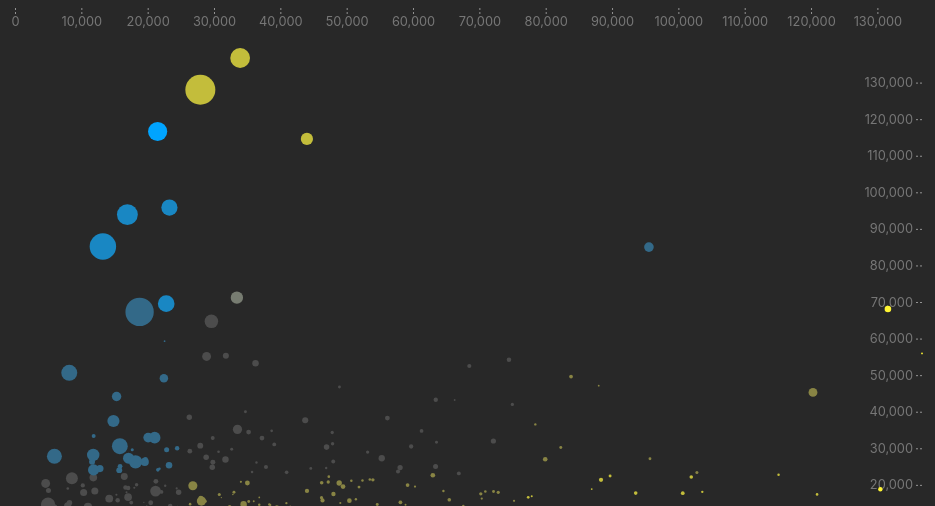
D3 v4 page, settled after 360 driven frames (6 s of simulated time); the page loaded 1 data file(s).


// ── forceplot.js
let width = window.innerWidth - 17,
	height = 600,
	padding = 50;

let svg = d3.select('#killingbees').append('svg')
	.attr('width', width)
	.attr('height', height)

// parse values in dataset
let parseDate = d3.timeParse("%Y-%m-%d");
let formatDate = d3.timeFormat("%Y");

// various scales, could be optimized
let colors = d3.scaleOrdinal()
	.domain(["0-0", "0-1", "0-2", "0-3", "1-0", "1-1", "1-2", "1-3", "2-0", "2-1", "2-2", "2-3", "3-0", "3-1", "3-2", "3-3"])
	.range(["#4c4c4c", "#888444", "#c3bd3b", "#fff533", "#336988", "#777c71", "#bb9059", "#ffa343", "#1987c3", "#66759e", "#b26478", "#ff5252", "#00a4ff", "#556dcb", "#aa3796", "#ff0062"]);

let x = d3.scaleLinear()
	.range([0 + padding, width - padding]);

let y = d3.scaleLinear()
	.range([height - padding, 0 + padding]);

let urbScale = d3.scalePoint()
	.domain(["1", "2", "3"])
	.range([0 + padding, height - padding]);

let mountScale = d3.scalePoint()
	.domain(["NM", "T", "P"])
	.range([0 + padding, height - padding]);

let areaScale = d3.scalePoint()
	.domain(["Nord", "Centro", "Sud"])
	.range([0 + padding, height - padding])

let altitudeScale = d3.scalePoint()
	.domain(["1", "2", "3", "4", "5"])
	.range([0 + padding, height - padding])

let coastalScale = d3.scalePoint()
	.domain(["0", "1"])
	.range([0 + padding, height - padding])

let size = d3.scaleLinear()
	.range([0.5, 15]);

// starting visualization with:
let data_set = "interruption_duration";
let data_setX = "interruption_number";

// Parse dataset

d3.csv("accenture2.csv", function (error, data) {
	if (error) throw error;

	x.domain(d3.extent(data, function (d) {
		d[data_setX] = +d[data_setX];
		return d[data_setX];

	}));

	// console.log(JSON.stringify(data, null, "\t"));

	y.domain(d3.extent(data, function (d) {
			d[data_set] = +d[data_set];
			return d[data_set];
		}

	));

	size.domain(d3.extent(data, function (d) {

			d.client_number = +d.client_number;
			return d.client_number;
		}

	));

	// start ticks for animations and transitions

	function tick() {

		d3.selectAll('.circ')
			.attr('cx', function (d) {
				return d.x
			})
			.attr('cy', function (d) {
				return d.y
			})

	};

	// Draw axes
	var xScale = d3.scaleLinear().range([0 + padding, width - padding]).domain(d3.extent(data, function (d) {
		d[data_setX] = +d[data_setX];
		return d[data_setX];

	}));

	var yScale = d3.scaleLinear().range([height - padding, 0 + padding]).domain(d3.extent(data, function (d) {
		d[data_setX] = +d[data_setX];
		return d[data_setX];

	}));
;

	var xAxis = d3.axisBottom()
		.scale(xScale);

	var yAxis = d3.axisLeft()
		.scale(yScale);


	svg.append("g")
		.classed("xAxis", true)
		.call(xAxis);

	svg.append("g")
		.attr("transform", "translate(" + (width - padding) + ",0)")
		.classed("yAxis", true)
		.call(yAxis);



	// Draw circles
	svg.selectAll('.circ')
		.data(data)
		.enter().append('circle').classed('circ', true)
		.attr('r', function (d) {
			return size(d.client_number)
		})
		.attr('cx', function (d) {
			return width / 2;
		})
		.attr('cy', function () {
			return height / 2;
		})
		.attr("fill", function (d) {
			return colors(d.dur_number);
		})

	// Start force layout
	let simulation = d3.forceSimulation(data)
		.force('x', d3.forceX(function (d) {
			return x(d[data_setX])
		}).strength(0.99))
		.force('y', d3.forceY(function (d) {
			return y(d[data_set])
		}).strength(0.99))
		.force('collide', d3.forceCollide(0))
		.alphaDecay(0)
		.alpha(0.12)
		.on('tick', tick)

	let init_decay;
	init_decay = setTimeout(function () {
		console.log('init alpha decay')
		simulation.alphaDecay(0.1);
	}, 5000);

	d3.selectAll('.circ').on("mouseenter", function (d) {

		console.log(JSON.stringify(d, null, "\t"));

	})

	// Draw UI buttons

	let yButtons = d3.select('#killingbees-ui').append('div').classed('buttons', true);
	yButtons.append('p').text('asse Y: ')
	yButtons.append('button').text('interruption duration').attr('value', 'interruption_duration').classed('d_sel', true).classed('num', true)
	yButtons.append('button').text('interruption number').attr('value', 'interruption_number').classed('d_sel', true).classed('num', true)
	yButtons.append('button').text('mountains').attr('value', 'mountain_region').classed('d_sel', true).classed('cat', true)
	yButtons.append('button').text('urbanization').attr('value', 'urbanization').classed('d_sel', true).classed('cat', true)
	yButtons.append('button').text('area position').attr('value', 'area_position').classed('d_sel', true).classed('cat', true)
	yButtons.append('button').text('altitude range').attr('value', 'altitude_range').classed('d_sel', true).classed('cat', true)
	yButtons.append('button').text('coastal region').attr('value', 'coastal_region').classed('d_sel', true).classed('cat', true)
	yButtons.append('button').text('coord_y ITALIA').attr('value', 'coord_y').classed('d_sel', true).classed('num', true)
	



	let xButtons = d3.select('#killingbees-ui').append('div').classed('buttons', true);
	xButtons.append('p').text('asse X: ')
	xButtons.append('button').text('interruption duration').attr('value', 'interruption_duration').classed('b_sel', true).classed('num', true)
	xButtons.append('button').text('interruption number').attr('value', 'interruption_number').classed('b_sel', true).classed('num', true)
	xButtons.append('button').text('client_number').attr('value', 'client_number').classed('b_sel', true).classed('num', true)
	xButtons.append('button').text('probability').attr('value', 'probability').classed('b_sel', true).classed('num', true)
	xButtons.append('button').text('altitude').attr('value', 'altitude').classed('b_sel', true).classed('num', true)
	xButtons.append('button').text('population number').attr('value', 'population_number').classed('b_sel', true).classed('num', true)
	//    xButtons.append('button').text('ebitda').attr('value', 'ebitda').classed('b_sel', true).classed('num', true)
	xButtons.append('button').text('coord_x ITALIA').attr('value', 'coord_x').classed('b_sel', true).classed('num', true)




	// make buttons interactive, vertical categories
	d3.selectAll('.d_sel').on('click', function () {

		d3.selectAll('.d_sel').classed('selected', false)
		d3.select(this).classed('selected', true)

		data_set = this.value;

		console.log(data_set)

		if (data_set === "mountain_region") {
			simulation.force('y', d3.forceY(function (d) {
				return mountScale(d[data_set])
			}))
			simulation.force('collide', d3.forceCollide(function (d) {
				return size(d.client_number) + 1
			}).iterations(32))
		} else if (data_set === "urbanization") {
			simulation.force('y', d3.forceY(function (d) {
				return urbScale(d[data_set])
			}))
			simulation.force('collide', d3.forceCollide(function (d) {
				return size(d.client_number) + 1
			}).iterations(32))
		} else if (data_set === "altitude_range") {
			simulation.force('y', d3.forceY(function (d) {
				return altitudeScale(d[data_set])
			}))
			simulation.force('collide', d3.forceCollide(function (d) {
				return size(d.client_number) + 1
			}).iterations(32))
		} else if (data_set === "coastal_region") {
			simulation.force('y', d3.forceY(function (d) {
				return coastalScale(d[data_set])
			}))
			simulation.force('collide', d3.forceCollide(function (d) {
				return size(d.client_number) + 1
			}).iterations(32))
		} else if (data_set === "area_position") {
			simulation.force('y', d3.forceY(function (d) {
				return areaScale(d[data_set])
			}))
			simulation.force('collide', d3.forceCollide(function (d) {
				return size(d.client_number) + 1
			}).iterations(32))
		} else {
			simulation.force('collide', d3.forceCollide(0))
			y.domain(d3.extent(data, function (d) {
				d[data_set] = +d[data_set];
				return d[data_set];
			}));

			simulation.force('y', d3.forceY(function (d) {
				return y(d[data_set])
			}))
		}

		simulation
			.alphaDecay(0.001)
			.alpha(1)
			.restart()

	})

	// make buttons interactive, horizontal values
	d3.selectAll('.b_sel').on('click', function () {

		d3.selectAll('.b_sel').classed('selected', false)
		d3.select(this).classed('selected', true)

		data_setX = this.value;

		x.domain(d3.extent(data, function (d) {
			d[data_setX] = +d[data_setX];
			return d[data_setX];
		}));

		console.log(data_setX)

		simulation.force('x', d3.forceX(function (d) {
			return x(d[data_setX])
		}))

		simulation
			.alphaDecay(0.01)
			.alpha(0.5)
			.restart()
	})

})


### data: accenture2.csv
area_position, region, province, istat, district, year, month, interruption_duration, interruption_duration_range, interruption_number, interruption_number_range, dur_number, client_number, probability, altitude, altitude_range, coastal_region, mountain_region, urbanization, opex, capex, sales, ebitda, population_number
Nord, Triveneto, Este, 28001, ABANOTERME, 2017, 12, 462060, 0, 38038, 1, 0-1, 9649, 0.2085, 14, 5, 0, NM, 2, #N/A, #N/A, #N/A, #N/A, 19349
Nord, Lombardia, Lodi, 98001, ABBADIACERRETO, 2017, 12, 395.1, 0, 139, 0, 0-0, 130, 0.0001475, 64, 5, 0, NM, 3, #N/A, #N/A, #N/A, #N/A, 297
Nord, Lombardia, Lecco, 97001, ABBADIALARIANA, 2017, 12, 38858, 0, 2750, 0, 0-0, 2043, 0.001028, 204, 1, 0, T, 2, #N/A, #N/A, #N/A, #N/A, 3249
Centro, Toscana e Umbria, Montepulciano, 52001, ABBADIASANSALVATOR, 2017, 12, 33263, 0, 12302, 0, 0-0, 4090, 0.01258, 822, 1, 0, T, 2, #N/A, #N/A, #N/A, #N/A, 6557
Centro, Sardegna, Oristano-Laconi, 95001, ABBASANTA, 2017, 12, 91158, 0, 9353, 0, 0-0, 1514, 0.03523, 315, 3, 0, T, 3, #N/A, #N/A, #N/A, #N/A, 2828
Centro, Lazio. Abruzzo e Molise, Pescara-Torre Dei Passeri, 68001, ABBATEGGIO, 2017, 12, 120858, 0, 3049, 0, 0-0, 280, 0.04726, 450, 3, 0, T, 3, #N/A, #N/A, #N/A, #N/A, 441
Nord, Lombardia, Abbiategrasso, 15002, ABBIATEGRASSO, 2017, 12, 270417, 0, 27197, 1, 0-1, 14173, 0.1123, 120, 5, 0, NM, 2, #N/A, #N/A, #N/A, #N/A, 30994
Centro, Toscana e Umbria, Pistoia, 47001, ABETONE, 2017, 12, 63284, 0, 3019, 0, 0-0, 2590, 0.0242, 1388, 1, 0, T, 3, #N/A, #N/A, #N/A, #N/A, 687
Sud, Puglia e Basilicata, Potenza-Baragiano, 76001, ABRIOLA, 2017, 12, 47095, 0, 1242, 0, 0-0, 961, 0.0004639, 957, 1, 0, T, 3, #N/A, #N/A, #N/A, #N/A, 1571
Sud, Sicilia, Vittoria, 88001, ACATE, 2017, 12, 343834, 0, 12008, 0, 0-0, 4790, 0.004504, 199, 5, 1, NM, 3, #N/A, #N/A, #N/A, #N/A, 9574
Sud, Puglia e Basilicata, Foggia-Bovino, 71001, ACCADIA, 2017, 12, 110537, 0, 26522, 1, 0-1, 1511, 0.04305, 650, 1, 0, T, 3, #N/A, #N/A, #N/A, #N/A, 2418
Centro, Sardegna, Tempio Pausania, 4001, ACCEGLIO, 2017, 12, 49037, 0, 3043, 0, 0-0, 867, 0.001138, 1200, 1, 0, T, 3, #N/A, #N/A, #N/A, #N/A, 174
Nord, Piemonte e Liguria, Cuneo, 4001, ACCEGLIO, 2017, 12, 24501, 0, 1927, 0, 0-0, 614, 0.0007201, 1200, 1, 0, T, 3, #N/A, #N/A, #N/A, #N/A, 174
Sud, Puglia e Basilicata, Matera, 77001, ACCETTURA, 2017, 12, 77721, 0, 6997, 0, 0-0, 1517, 0.02988, 770, 1, 0, T, 3, #N/A, #N/A, #N/A, #N/A, 1980
Centro, Lazio. Abruzzo e Molise, Sulmona, 66001, ACCIANO, 2017, 12, 25159, 0, 1354, 0, 0-0, 387, 0.009482, 600, 1, 0, T, 3, #N/A, #N/A, #N/A, #N/A, 351
Centro, Lazio. Abruzzo e Molise, Rieti-Poggio Mirteto, 57001, ACCUMOLI, 2017, 12, 38473, 0, 3396, 0, 0-0, 781, 0.01457, 855, 1, 0, T, 3, #N/A, #N/A, #N/A, #N/A, 653
Sud, Puglia e Basilicata, Potenza-Baragiano, 76002, ACERENZA, 2017, 12, 60255, 0, 1739, 0, 0-0, 1600, 0.02301, 833, 3, 0, T, 3, #N/A, #N/A, #N/A, #N/A, 2553
Centro, Campania, Battipaglia, 65001, ACERNO, 2017, 12, 172943, 0, 11733, 0, 0-0, 1415, 0.06903, 727, 1, 0, T, 3, #N/A, #N/A, #N/A, #N/A, 2872
Centro, Campania, Afragola-Frattamaggiore, 63001, ACERRA, 2017, 12, 1016749, 0, 93567, 2, 0-2, 19934, 0.6119, 28, 5, 0, NM, 1, #N/A, #N/A, #N/A, #N/A, 56465
Sud, Sicilia, Acireale, 87001, ACIBONACCORSI, 2017, 12, 101790, 0, 13419, 0, 0-0, 1301, 0.03951, 365, 4, 0, NM, 2, #N/A, #N/A, #N/A, #N/A, 3200
Sud, Sicilia, Acireale, 87002, ACICASTELLO, 2017, 12, 581992, 0, 48816, 1, 0-1, 10262, 0.2776, 15, 5, 1, NM, 2, #N/A, #N/A, #N/A, #N/A, 18122
Sud, Sicilia, Acireale, 87003, ACICATENA, 2017, 12, 1215497, 0, 52379, 1, 0-1, 11059, 0.01995, 170, 4, 0, NM, 2, #N/A, #N/A, #N/A, #N/A, 28749
Sud, Sicilia, Acireale, 87004, ACIREALE, 2017, 12, 826254, 0, 34564, 1, 0-1, 20853, 0.01307, 161, 4, 1, NM, 1, #N/A, #N/A, #N/A, #N/A, 51456
Sud, Sicilia, Giarre, 87004, ACIREALE, 2017, 12, 240749, 0, 28995, 1, 0-1, 4735, 0.01094, 161, 4, 1, NM, 1, #N/A, #N/A, #N/A, #N/A, 51456
Sud, Sicilia, Acireale, 87005, ACISANT'ANTONIO, 2017, 12, 448218, 0, 52666, 1, 0-1, 7244, 0.201, 302, 4, 0, NM, 2, #N/A, #N/A, #N/A, #N/A, 17270
Nord, Emilia Romagna e Marche, Macerata, 43001, ACQUACANINA, 2017, 12, 5611, 0, 3652, 0, 0-0, 223, 0.002099, 734, 1, 0, T, 3, #N/A, #N/A, #N/A, #N/A, 122
Centro, Lazio. Abruzzo e Molise, Cassino, 60001, ACQUAFONDATA, 2017, 12, 99881, 0, 6964, 0, 0-0, 352, 0.03874, 926, 1, 0, T, 3, #N/A, #N/A, #N/A, #N/A, 282
Sud, Calabria, Castrovillari-San Marco Argentano, 78001, ACQUAFORMOSA, 2017, 12, 55647, 0, 7991, 0, 0-0, 577, 0.02122, 756, 1, 0, T, 3, #N/A, #N/A, #N/A, #N/A, 1161
Nord, Lombardia, Montichiari, 17001, ACQUAFREDDA, 2017, 12, 12949, 0, 503.6, 0, 0-0, 653, 0.004858, 55, 5, 0, NM, 3, #N/A, #N/A, #N/A, #N/A, 1579
Nord, Emilia Romagna e Marche, Urbino, 41001, ACQUALAGNA, 2017, 12, 50600, 0, 10849, 0, 0-0, 2069, 0.01926, 204, 3, 0, T, 3, #N/A, #N/A, #N/A, #N/A, 4496
Nord, Lombardia, Cremona, 19001, ACQUANEGRACREMONESE, 2017, 12, 15368, 0, 361.8, 0, 0-0, 544, 0.005771, 45, 5, 0, NM, 3, #N/A, #N/A, #N/A, #N/A, 1302
Nord, Lombardia, Suzzara, 20001, ACQUANEGRASULCHIES, 2017, 12, 159257, 0, 7305, 0, 0-0, 1343, 0.06322, 31, 5, 0, NM, 3, #N/A, #N/A, #N/A, #N/A, 2996
Centro, Lazio. Abruzzo e Molise, Viterbo, 56001, ACQUAPENDENTE, 2017, 12, 83486, 0, 6484, 0, 0-0, 3479, 0.03217, 420, 3, 0, T, 3, #N/A, #N/A, #N/A, #N/A, 5655
Sud, Calabria, Paola, 78002, ACQUAPPESA, 2017, 12, 32762, 0, 4746, 0, 0-0, 2154, 0.01238, 80, 2, 1, T, 3, #N/A, #N/A, #N/A, #N/A, 1910
Sud, Puglia e Basilicata, Tricase, 75001, ACQUARICADELCAPO, 2017, 12, 69216, 0, 13885, 0, 0-0, 2135, 0.02653, 110, 5, 0, NM, 2, #N/A, #N/A, #N/A, #N/A, 4898
Nord, Emilia Romagna e Marche, Ascoli Piceno-San Benedetto Del Tronto, 44001, ACQUASANTATERME, 2017, 12, 147817, 0, 17390, 0, 0-0, 2228, 0.05841, 392, 1, 0, T, 3, #N/A, #N/A, #N/A, #N/A, 3050
Centro, Toscana e Umbria, Terni-Orvieto, 55001, ACQUASPARTA, 2017, 12, 80492, 0, 4931, 0, 0-0, 2386, 0.03098, 320, 3, 0, T, 3, #N/A, #N/A, #N/A, #N/A, 4929
Centro, Lazio. Abruzzo e Molise, Termoli, 70001, ACQUAVIVACOLLECROCE, 2017, 12, 45139, 0, 3777, 0, 0-0, 437, 0.01714, 425, 3, 0, P, 3, #N/A, #N/A, #N/A, #N/A, 674
… [head cut at 6 KiB]